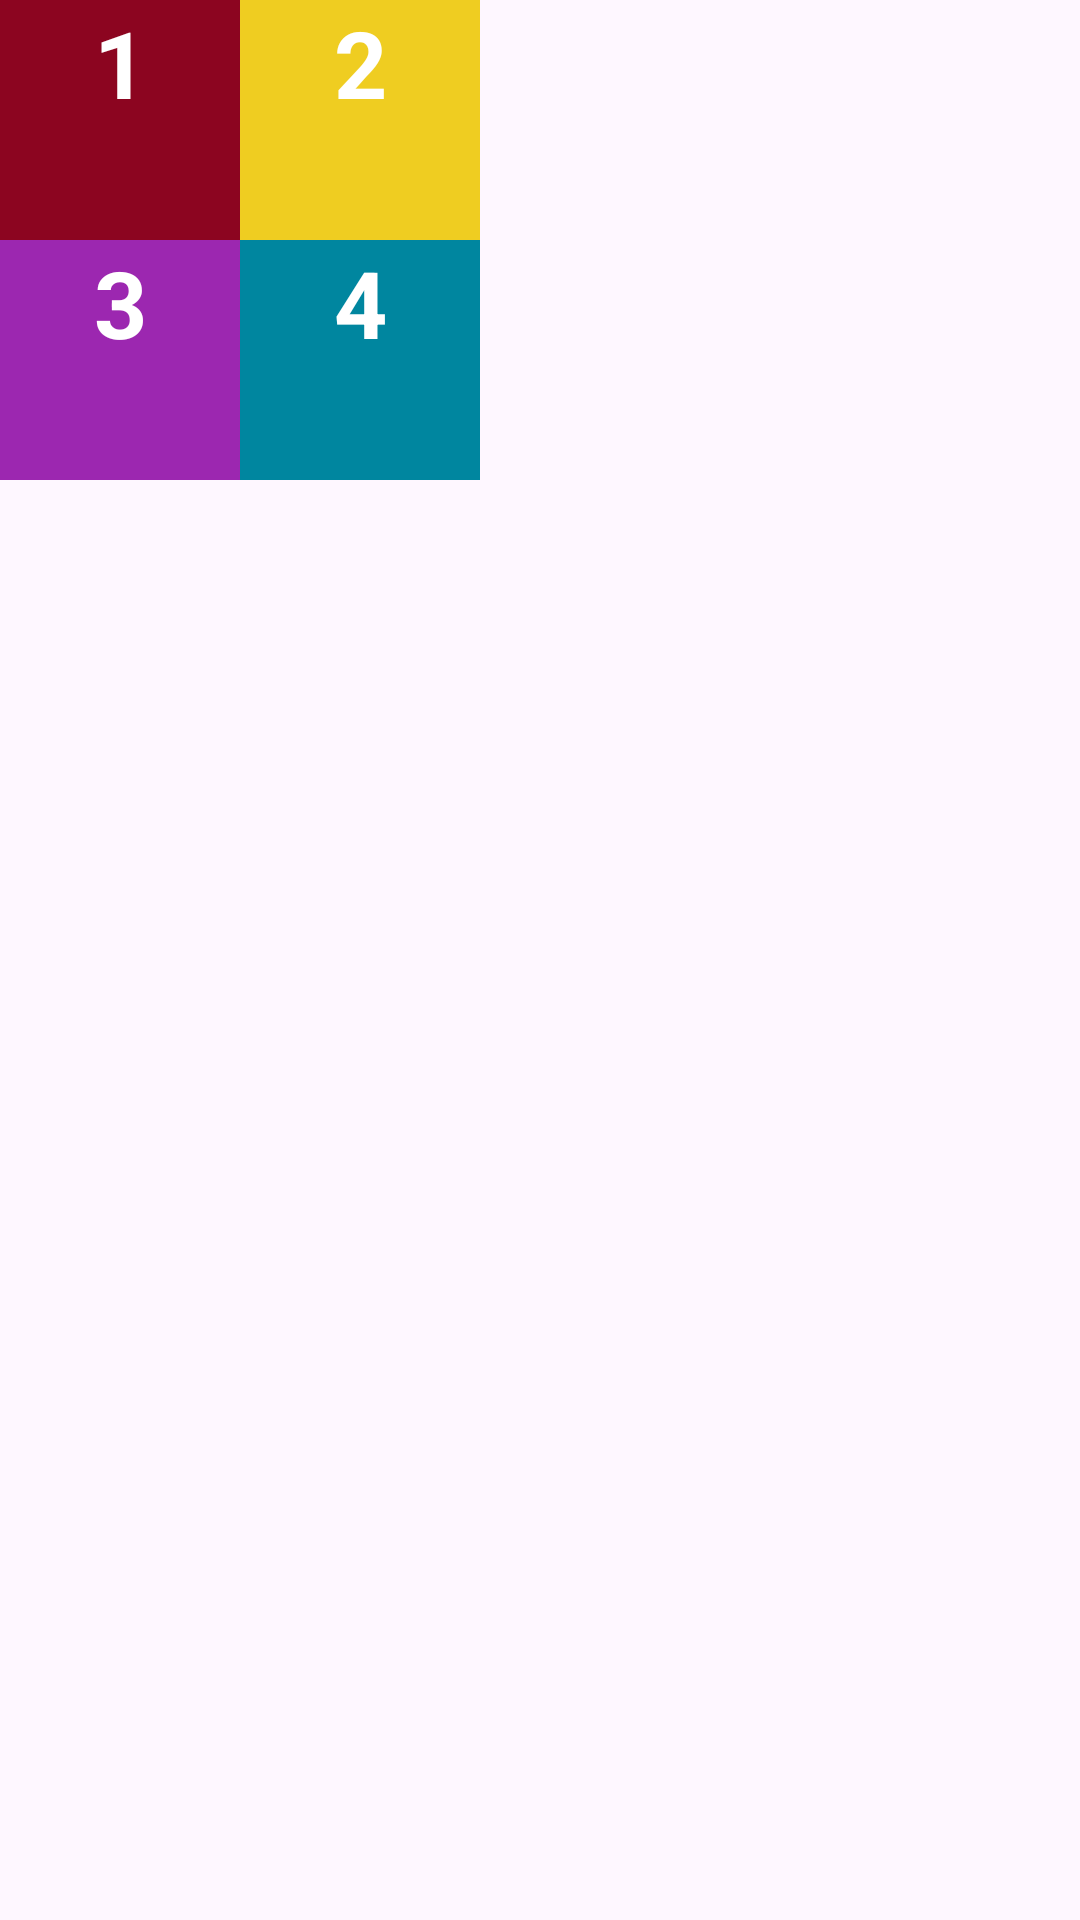

The Android layout XML behind this screen, and the referenced resources:
<!-- AndroidManifest.xml: application theme Theme.Ex_1_prm392 -->
<!-- res/layout/activity_grid_layout.xml -->
<?xml version="1.0" encoding="utf-8"?>
<GridLayout xmlns:android1="http://schemas.android.com/apk/res/android"
    android1:layout_width="match_parent"
    android1:layout_height="match_parent"
    android1:columnCount="2"
    android1:rowCount="2">

    <TextView
        android1:layout_width="80dp"
        android1:layout_height="80dp"
        android1:background="#8c0520"
        android1:text="1"
        android1:textAlignment="center"
        android1:textColor="#fff"
        android1:textSize="15pt"
        android1:textStyle="bold" />

    <TextView
        android1:layout_width="80dp"
        android1:layout_height="80dp"
        android1:background="#efcd21"
        android1:text="2"
        android1:textAlignment="center"
        android1:textColor="#fff"
        android1:textSize="15pt"
        android1:textStyle="bold" />

    <TextView
        android1:layout_width="80dp"
        android1:layout_height="80dp"
        android1:background="@color/purple_200"
        android1:text="3"
        android1:textAlignment="center"
        android1:textColor="#fff"
        android1:textSize="15pt"
        android1:textStyle="bold" />

    <TextView
        android1:layout_width="80dp"
        android1:layout_height="80dp"
        android1:background="@color/teal_700"
        android1:text="4"
        android1:textAlignment="center"
        android1:textColor="#fff"
        android1:textSize="15pt"
        android1:textStyle="bold" />
</GridLayout>
<!-- resources referenced by this layout -->
<resources>
  <color name="purple_200">#9C27B0</color>
  <color name="teal_700">#00869f</color>
  <style name="Theme.Ex_1_prm392" parent="Base.Theme.Ex_1_prm392" />
  <style name="Base.Theme.Ex_1_prm392" parent="Theme.Material3.DayNight.NoActionBar">
          
          
      </style>
</resources>
